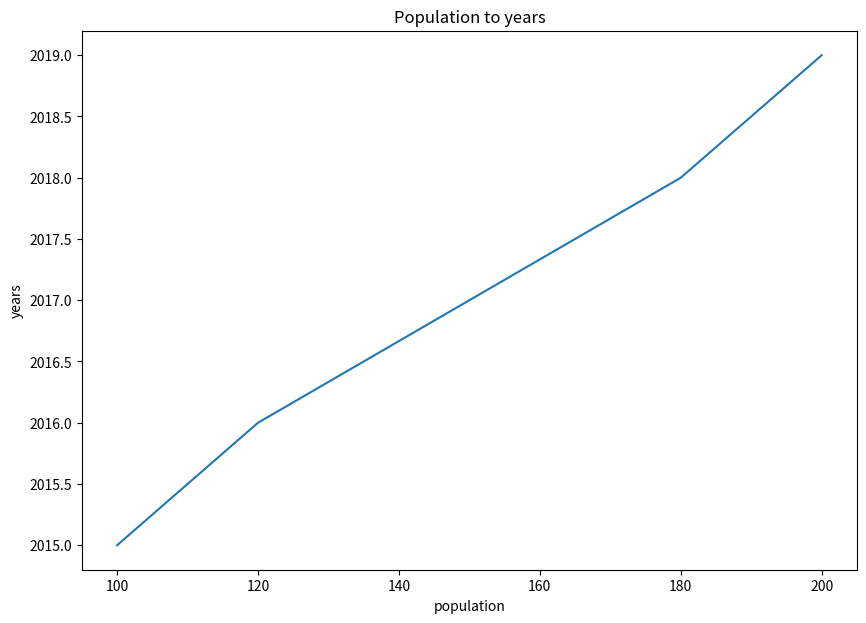
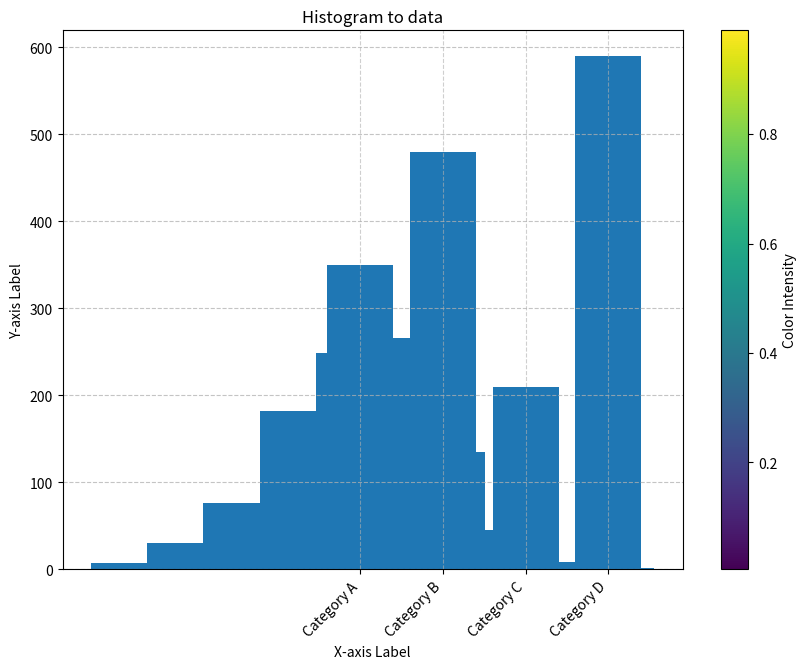
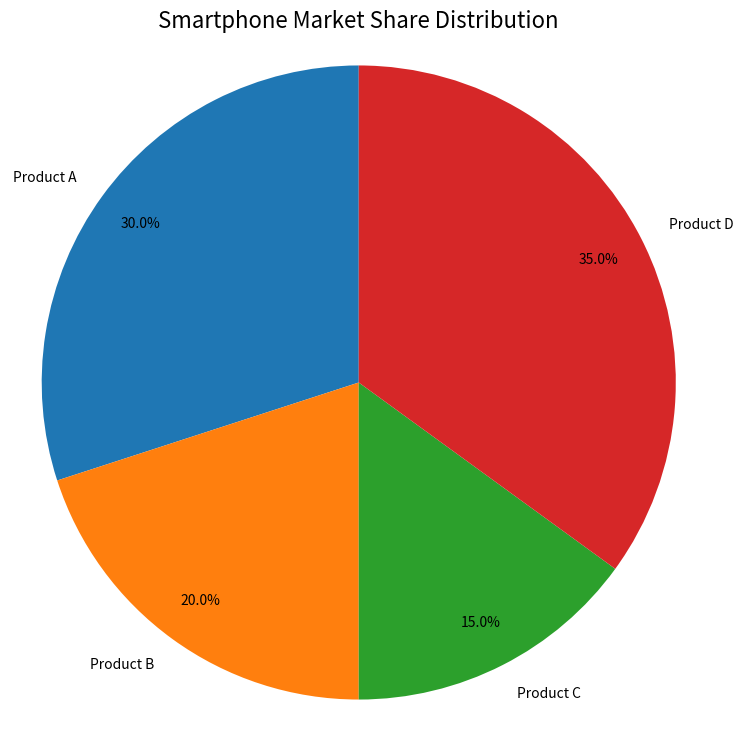
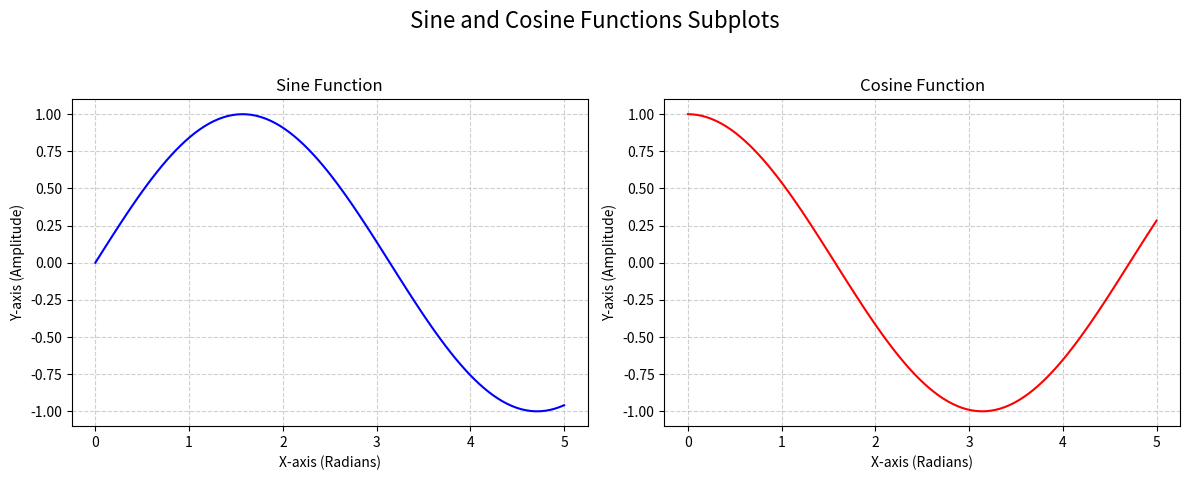
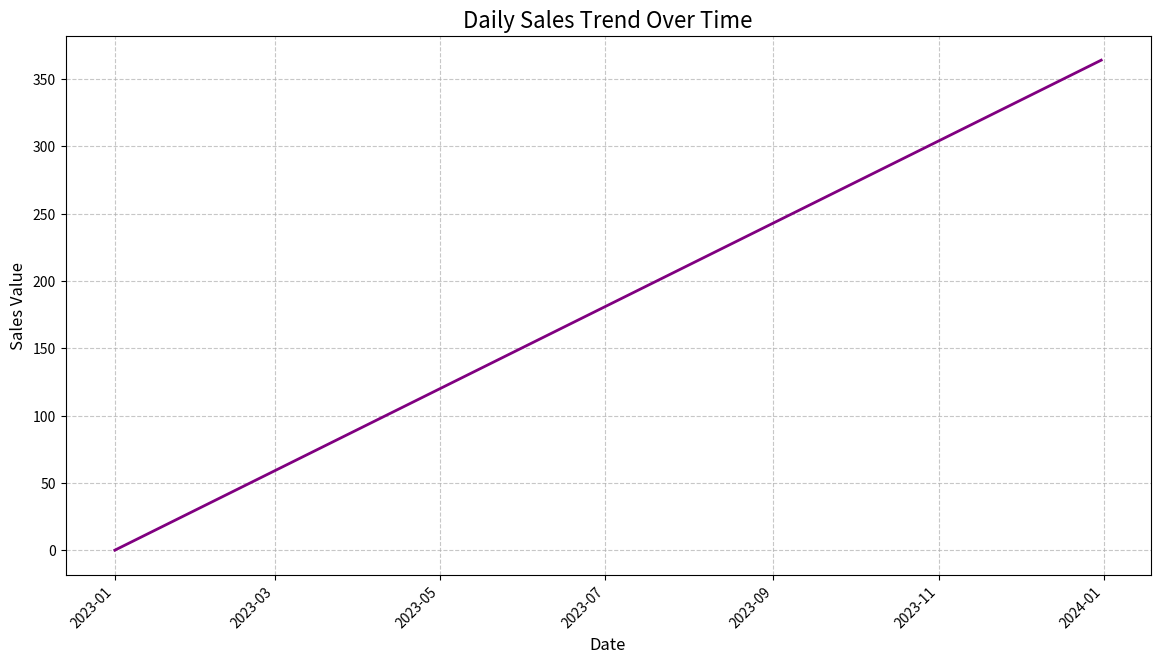

These figures' Python source, in order:
import matplotlib.pyplot as plt
import numpy as np
import pandas as pd

%matplotlib inline

years = [2015, 2016, 2017, 2018, 2019]
population = [100, 120, 150, 180, 200]
y = np.array(years)
x = np.array(population)
plt.figure(figsize=(10, 7))
plt.title("Population to years")
plt.xlabel("population")
plt.ylabel("years")
plt.plot(x, y)
plt.show()


x = np.random.rand(50)
y = np.random.rand(50)
colors = np.random.rand(50)
sizes = 100 * np.random.rand(50)

plt.figure(figsize=(10, 7))

scatter = plt.scatter(x, y, c=colors, s=sizes)
plt.title('Scatter Plot of Random Data')
plt.xlabel('X-axis Label')
plt.ylabel('Y-axis Label')

cbar = plt.colorbar(scatter)
cbar.set_label('Color Intensity')

# Add a grid for better readability (optional)
plt.grid(True, linestyle='--', alpha=0.6)

# Show the plot
plt.show()

categories = ["Category A", "Category B", "Category C", "Category D"]
sales = [350, 480, 210, 590]

bar = plt.bar(categories, sales)
plt.title('Bar Plot of Categories and Sales')
plt.xlabel('X-axis Label')
plt.ylabel('Y-axis Label')
plt.xticks(rotation=45, ha='right')

plt.show()

data = np.random.normal(0, 1, 1000)

color = plt.hist(data)
plt.title('Histogram to data')
plt.xlabel('X-axis Label')
plt.ylabel('Y-axis Label')
plt.grid(axis='y', alpha=0.75)

plt.show()


labels = ["Product A", "Product B", "Product C", "Product D"]
market_share = [30, 20, 15, 35]

plt.figure(figsize=(9, 9))
plt.pie(
    market_share,
    labels=labels,
    autopct='%1.1f%%',
    startangle=90,
    pctdistance=0.85 # Distance of percentage labels from the center
)

plt.title('Smartphone Market Share Distribution', fontsize=16)

plt.axis('equal')

plt.show()

x = np.linspace(0, 5, 100)
y1 = np.sin(x)
y2 = np.cos(x)

fig, (ax1, ax2) = plt.subplots(1, 2, figsize=(12, 5))

# --- First Subplot (sin function) ---
ax1.plot(x, y1, color='blue') # Plot sin function with blue color
ax1.set_title('Sine Function')
ax1.set_xlabel('X-axis (Radians)')
ax1.set_ylabel('Y-axis (Amplitude)')
ax1.grid(True, linestyle='--', alpha=0.6) # Optional: add grid

# --- Second Subplot (cos function) ---
ax2.plot(x, y2, color='red') # Plot cos function with red color
ax2.set_title('Cosine Function')
ax2.set_xlabel('X-axis (Radians)')
ax2.set_ylabel('Y-axis (Amplitude)')
ax2.grid(True, linestyle='--', alpha=0.6) # Optional: add grid

# Set the title for the entire figure
fig.suptitle('Sine and Cosine Functions Subplots', fontsize=16)

# Adjust layout to prevent titles/labels from overlapping
plt.tight_layout(rect=[0, 0.03, 1, 0.95]) # Adjust rect to make space for suptitle

# Show the plot
plt.show()


dates = pd.date_range("2023-01-01", "2023-12-31", freq="D")
values = pd.Series(range(len(dates)), index=dates)

plt.figure(figsize=(14, 7))
plt.plot(values.index, values.values, color='purple', linewidth=2)
plt.title('Daily Sales Trend Over Time', fontsize=16)
plt.xlabel('Date', fontsize=12)
plt.ylabel('Sales Value', fontsize=12)
plt.xticks(rotation=45, ha='right') # 'ha' (horizontal alignment) helps avoid overlap

plt.grid(True, linestyle='--', alpha=0.7)
plt.show()


x = np.linspace(-5, 5, 100)
y = np.linspace(-5, 5, 100)
X, Y = np.meshgrid(x, y)
Z = X**2 + Y**2

# write your code here


# write your code here
